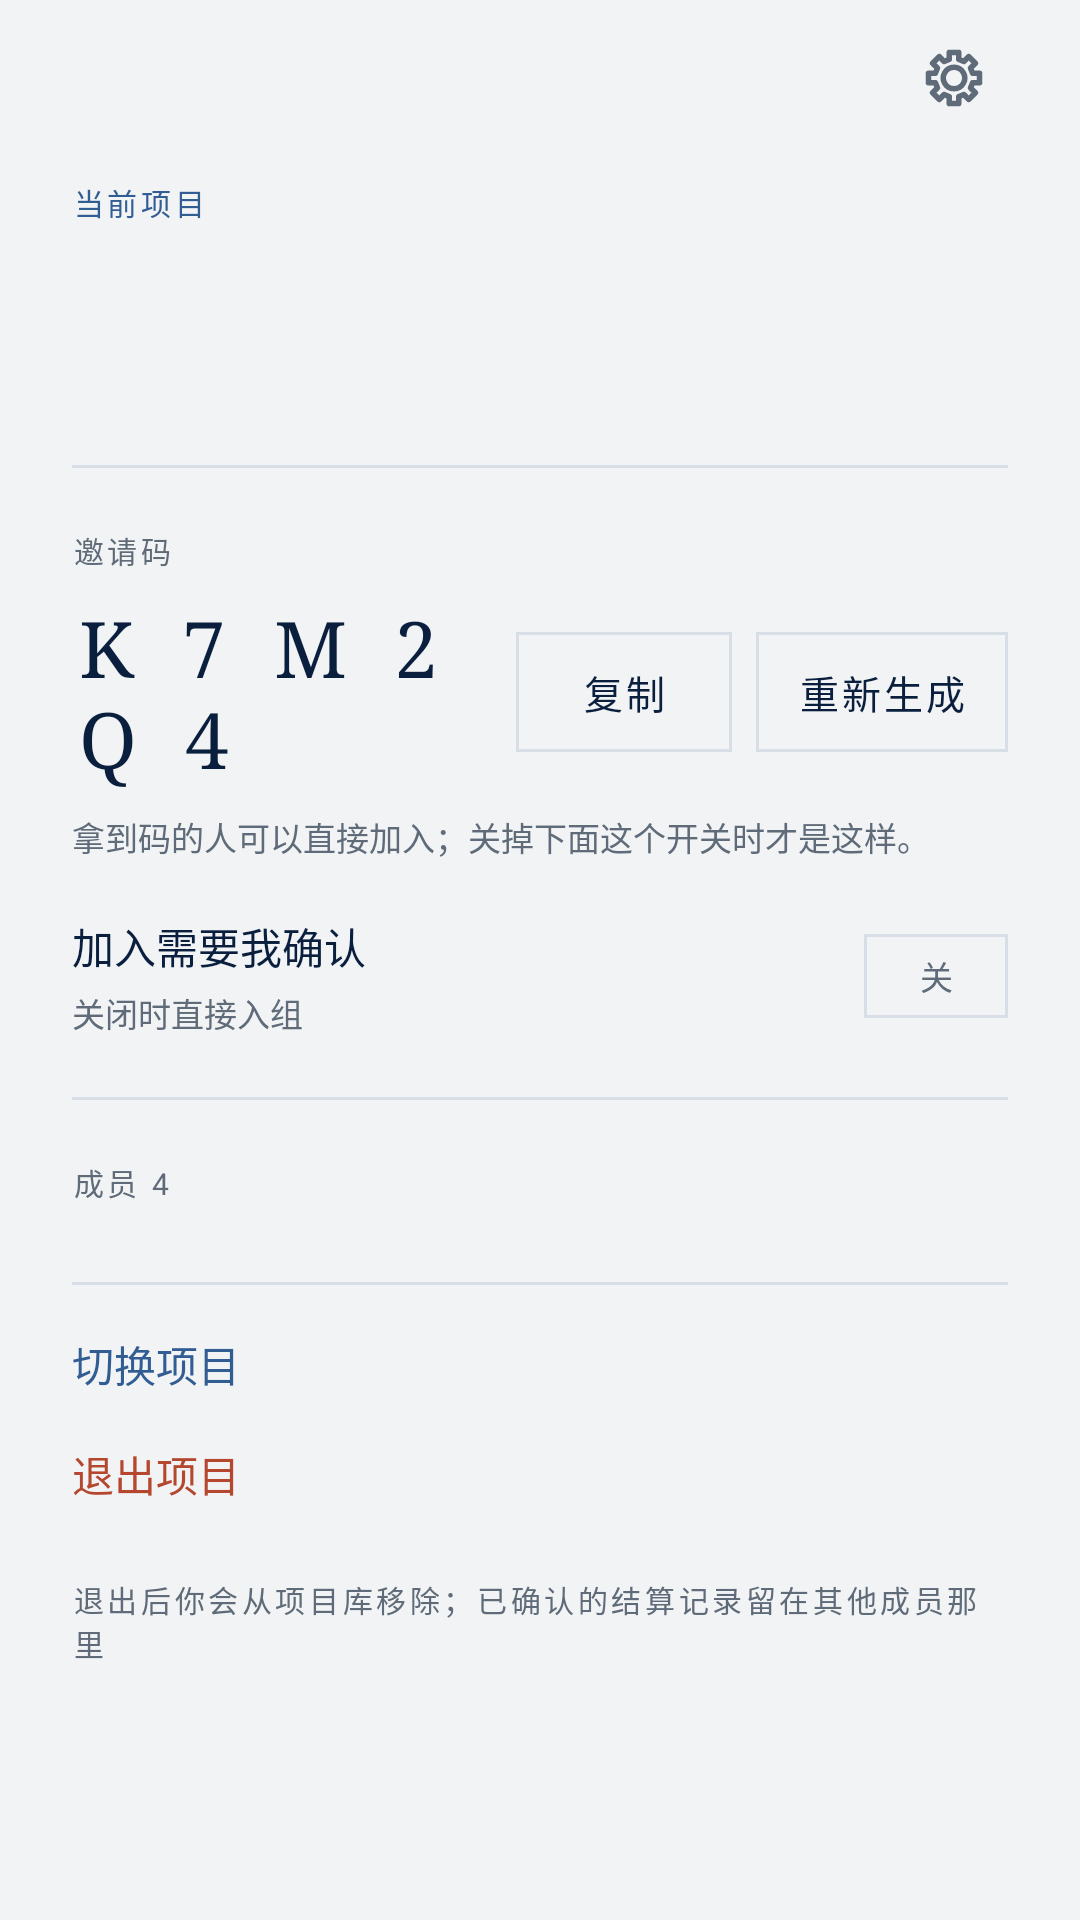

Write the Android layout XML for this screen, with the resource values it uses.
<!-- AndroidManifest.xml: application theme Theme.MyCoursePractice -->
<!-- res/layout/fragment_project_settings.xml -->
<?xml version="1.0" encoding="utf-8"?>
<LinearLayout xmlns:android="http://schemas.android.com/apk/res/android"
    android:layout_width="match_parent"
    android:layout_height="match_parent"
    android:background="@color/paper"
    android:orientation="vertical">

    <include layout="@layout/view_back_bar" />

    <ScrollView
        android:layout_width="match_parent"
        android:layout_height="0dp"
        android:layout_weight="1"
        android:clipToPadding="false"
        android:fillViewport="true"
        android:overScrollMode="never">

        <LinearLayout
            android:layout_width="match_parent"
            android:layout_height="wrap_content"
            android:orientation="vertical"
            android:paddingStart="24dp"
            android:paddingTop="8dp"
            android:paddingEnd="24dp"
            android:paddingBottom="28dp">

            <TextView
                style="@style/MicroAccent"
                android:layout_width="wrap_content"
                android:layout_height="wrap_content"
                android:text="当前项目" />

            <TextView
                android:id="@+id/projectName"
                android:layout_width="match_parent"
                android:layout_height="wrap_content"
                android:layout_marginTop="10dp"
                android:fontFamily="serif"
                android:textColor="@color/ink"
                android:textSize="24sp" />

            <TextView
                android:id="@+id/projectMeta"
                style="@style/Meta"
                android:layout_width="match_parent"
                android:layout_height="wrap_content"
                android:layout_marginTop="6dp" />

            <View
                android:layout_width="match_parent"
                android:layout_height="1dp"
                android:layout_marginTop="20dp"
                android:background="@color/line" />

            
            <TextView
                android:id="@+id/codeLabel"
                style="@style/Micro"
                android:layout_width="wrap_content"
                android:layout_height="wrap_content"
                android:layout_marginTop="20dp"
                android:text="邀请码" />

            <LinearLayout
                android:layout_width="match_parent"
                android:layout_height="wrap_content"
                android:layout_marginTop="8dp"
                android:gravity="center_vertical"
                android:orientation="horizontal">

                <TextView
                    android:id="@+id/inviteCode"
                    android:layout_width="0dp"
                    android:layout_height="wrap_content"
                    android:layout_weight="1"
                    android:fontFamily="serif"
                    android:letterSpacing="0.18"
                    android:text="K 7 M 2 Q 4"
                    android:textColor="@color/ink"
                    android:textSize="26sp" />

                <TextView
                    android:id="@+id/copyCode"
                    style="@style/BtnGhost"
                    android:layout_width="wrap_content"
                    android:layout_height="40dp"
                    android:minWidth="72dp"
                    android:text="复制" />

                <TextView
                    android:id="@+id/newCode"
                    style="@style/BtnGhost"
                    android:layout_width="wrap_content"
                    android:layout_height="40dp"
                    android:layout_marginStart="8dp"
                    android:minWidth="84dp"
                    android:text="重新生成" />
            </LinearLayout>

            <TextView
                android:id="@+id/codeNote"
                style="@style/Meta"
                android:layout_width="match_parent"
                android:layout_height="wrap_content"
                android:layout_marginTop="8dp"
                android:text="拿到码的人可以直接加入；关掉下面这个开关时才是这样。" />

            <LinearLayout
                android:id="@+id/approvalRow"
                android:layout_width="match_parent"
                android:layout_height="wrap_content"
                android:layout_marginTop="18dp"
                android:gravity="center_vertical"
                android:orientation="horizontal">

                <LinearLayout
                    android:layout_width="0dp"
                    android:layout_height="wrap_content"
                    android:layout_weight="1"
                    android:orientation="vertical">

                    <TextView
                        android:layout_width="match_parent"
                        android:layout_height="wrap_content"
                        android:fontFamily="sans-serif-medium"
                        android:text="加入需要我确认"
                        android:textColor="@color/ink"
                        android:textSize="14sp" />

                    <TextView
                        android:id="@+id/approvalHint"
                        style="@style/Meta"
                        android:layout_width="match_parent"
                        android:layout_height="wrap_content"
                        android:layout_marginTop="4dp"
                        android:text="关闭时直接入组" />
                </LinearLayout>

                <TextView
                    android:id="@+id/approvalSwitch"
                    android:layout_width="48dp"
                    android:layout_height="28dp"
                    android:background="@drawable/bg_chip"
                    android:gravity="center"
                    android:text="关"
                    android:textColor="@color/muted"
                    android:textSize="11sp" />
            </LinearLayout>

            <View
                android:layout_width="match_parent"
                android:layout_height="1dp"
                android:layout_marginTop="20dp"
                android:background="@color/line" />

            <TextView
                android:id="@+id/membersLabel"
                style="@style/Micro"
                android:layout_width="wrap_content"
                android:layout_height="wrap_content"
                android:layout_marginTop="20dp"
                android:text="成员 4" />

            <LinearLayout
                android:id="@+id/memberRows"
                android:layout_width="match_parent"
                android:layout_height="wrap_content"
                android:layout_marginTop="6dp"
                android:orientation="vertical" />

            <View
                android:layout_width="match_parent"
                android:layout_height="1dp"
                android:layout_marginTop="20dp"
                android:background="@color/line" />

            <TextView
                android:id="@+id/switchProject"
                android:layout_width="match_parent"
                android:layout_height="wrap_content"
                android:background="?attr/selectableItemBackground"
                android:fontFamily="sans-serif-medium"
                android:paddingTop="16dp"
                android:paddingBottom="16dp"
                android:text="切换项目"
                android:textColor="@color/accent"
                android:textSize="14sp" />

            <TextView
                android:id="@+id/leaveProject"
                android:layout_width="match_parent"
                android:layout_height="wrap_content"
                android:background="?attr/selectableItemBackground"
                android:fontFamily="sans-serif-medium"
                android:paddingBottom="16dp"
                android:text="退出项目"
                android:textColor="@color/ochre"
                android:textSize="14sp" />

            <TextView
                style="@style/Micro"
                android:layout_width="match_parent"
                android:layout_height="wrap_content"
                android:layout_marginTop="8dp"
                android:text="退出后你会从项目库移除；已确认的结算记录留在其他成员那里" />
        </LinearLayout>
    </ScrollView>
</LinearLayout>
<!-- res/layout/view_back_bar.xml (included above) -->
<?xml version="1.0" encoding="utf-8"?>
<LinearLayout xmlns:android="http://schemas.android.com/apk/res/android"
    android:id="@+id/backBar"
    android:layout_width="match_parent"
    android:layout_height="52dp"
    android:background="?attr/selectableItemBackground"
    android:clickable="true"
    android:focusable="true"
    android:gravity="center_vertical"
    android:orientation="horizontal"
    android:paddingStart="14dp"
    android:paddingEnd="24dp">

    <ImageView
        android:id="@+id/backIcon"
        android:layout_width="22dp"
        android:layout_height="22dp"
        android:importantForAccessibility="no"
        android:src="@drawable/ic_back"
        android:tint="@color/ink" />

    <TextView
        android:id="@+id/backLabel"
        style="@style/Micro"
        android:layout_width="wrap_content"
        android:layout_height="wrap_content"
        android:layout_marginStart="10dp" />

    <View
        android:layout_width="0dp"
        android:layout_height="1dp"
        android:layout_weight="1" />

    <TextView
        android:id="@+id/trailingStamp"
        style="@style/Stamp"
        android:layout_width="wrap_content"
        android:layout_height="wrap_content"
        android:visibility="gone" />

    <ImageView
        android:id="@+id/appSettings"
        android:layout_width="36dp"
        android:layout_height="36dp"
        android:layout_marginStart="8dp"
        android:background="?attr/selectableItemBackgroundBorderless"
        android:clickable="true"
        android:contentDescription="设置"
        android:focusable="true"
        android:padding="7dp"
        android:src="@drawable/ic_gear"
        android:tint="@color/muted" />
</LinearLayout>
<!-- resources referenced by this layout -->
<resources>
  <color name="accent">#315D93</color>
  <color name="ink">#0A1F3D</color>
  <color name="line">#D8DEE5</color>
  <color name="muted">#5F6B78</color>
  <color name="ochre">#B4472E</color>
  <color name="paper">#F1F3F5</color>
  <!-- drawable bg_chip (drawable) -->
  <?xml version="1.0" encoding="utf-8"?>
  <shape xmlns:android="http://schemas.android.com/apk/res/android" android:shape="rectangle">
      <solid android:color="@android:color/transparent" />
      <corners android:radius="0dp" />
      <stroke android:width="1dp" android:color="@color/line" />
  </shape>
  <style name="BtnGhost">
          <item name="android:layout_height">52dp</item>
          <item name="android:background">@drawable/bg_chip</item>
          <item name="android:textColor">@color/ink</item>
          <item name="android:textSize">13sp</item>
          <item name="android:letterSpacing">0.08</item>
          <item name="android:fontFamily">sans-serif-medium</item>
          <item name="android:gravity">center</item>
          <item name="android:includeFontPadding">false</item>
          <item name="android:foreground">?attr/selectableItemBackground</item>
          <item name="android:clickable">true</item>
          <item name="android:focusable">true</item>
      </style>
  <style name="Meta">
          <item name="android:textSize">11sp</item>
          <item name="android:textColor">@color/muted</item>
          <item name="android:fontFamily">sans-serif</item>
          <item name="android:includeFontPadding">false</item>
      </style>
  <style name="Micro">
          <item name="android:textSize">10sp</item>
          <item name="android:letterSpacing">0.12</item>
          <item name="android:textColor">@color/muted</item>
          <item name="android:fontFamily">sans-serif</item>
          <item name="android:includeFontPadding">false</item>
      </style>
  <style name="MicroAccent">
          <item name="android:textSize">10sp</item>
          <item name="android:letterSpacing">0.12</item>
          <item name="android:textColor">@color/accent</item>
          <item name="android:fontFamily">sans-serif-medium</item>
          <item name="android:includeFontPadding">false</item>
      </style>
  <style name="Stamp">
          <item name="android:layout_width">wrap_content</item>
          <item name="android:layout_height">20dp</item>
          <item name="android:paddingStart">6dp</item>
          <item name="android:paddingEnd">6dp</item>
          <item name="android:background">@drawable/bg_stamp</item>
          <item name="android:textSize">9sp</item>
          <item name="android:letterSpacing">0.1</item>
          <item name="android:textColor">@color/accent</item>
          <item name="android:fontFamily">sans-serif-medium</item>
          <item name="android:gravity">center</item>
          <item name="android:includeFontPadding">false</item>
      </style>
  <style name="Theme.MyCoursePractice" parent="Base.Theme.MyCoursePractice" />
  <!-- drawable bg_stamp (drawable) -->
  <?xml version="1.0" encoding="utf-8"?>
  <shape xmlns:android="http://schemas.android.com/apk/res/android" android:shape="rectangle">
      <solid android:color="@android:color/transparent" />
      <stroke android:width="1dp" android:color="@color/line" />
      <corners android:radius="0dp" />
  </shape>
  <color name="sheet">#FFFFFF</color>
  <color name="accent_wash">#E4EAF2</color>
</resources>
